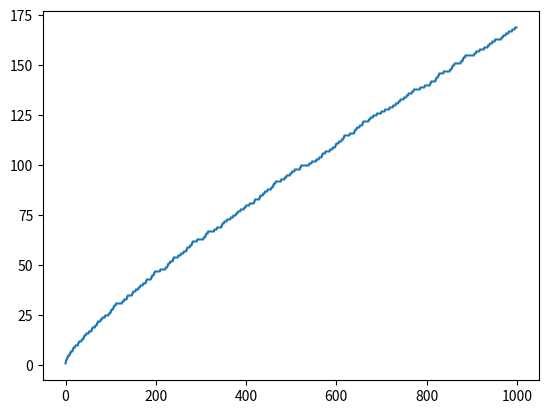

Recreate this plot in Python.
import math

import matplotlib.pyplot as plt

# a[r] = True αν ο r είναι πρώτος, για r από 0 έως 1000.
# Στη συνέχεια το y κρατά το πλήθος των πρώτων μέχρι κάθε θέση (σωρευτικά).

a = [True, True, True, False]
for r in range(5, 1001):
    i = 3
    c = math.ceil(math.sqrt(r))
    while r % i != 0 and i <= c:
        i += 2
    a.append(i > c and r % 2 == 1)

y = [1, 2]
for i in range(2, len(a)):
    w = y[i - 1]
    if a[i]:
        y.append(w + 1)
    else:
        y.append(w)
print(y)

plt.plot(y)
plt.show()
